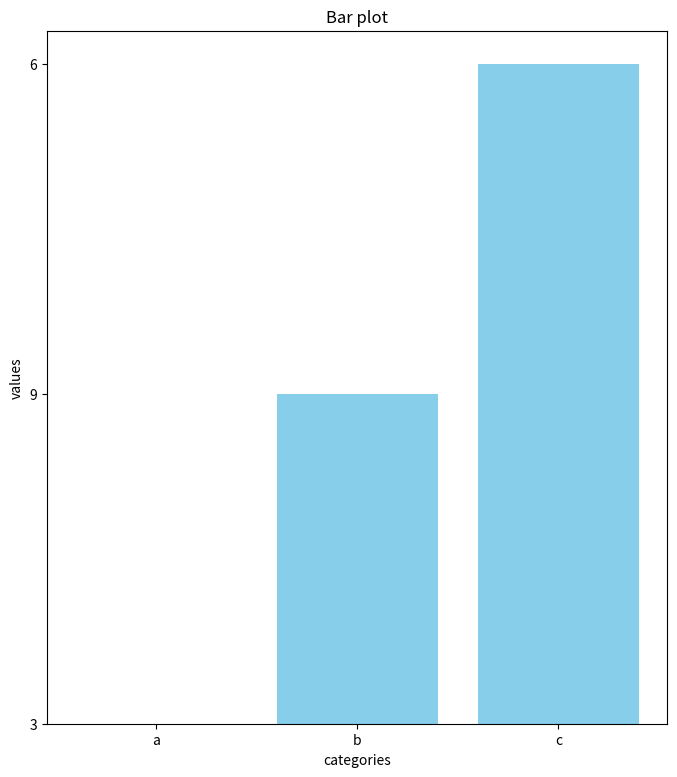

Here is the Python script that generated this plot:
import matplotlib.pyplot as plt
categories = ['a','b','c']
values = ['3','9','6']
plt.figure(figsize=(8,9))  # for the size of the terminal that open after running the program
plt.bar(categories, values, color= 'skyblue')
plt.title('Bar plot')
plt.xlabel('categories')
plt.ylabel('values')
plt.show()